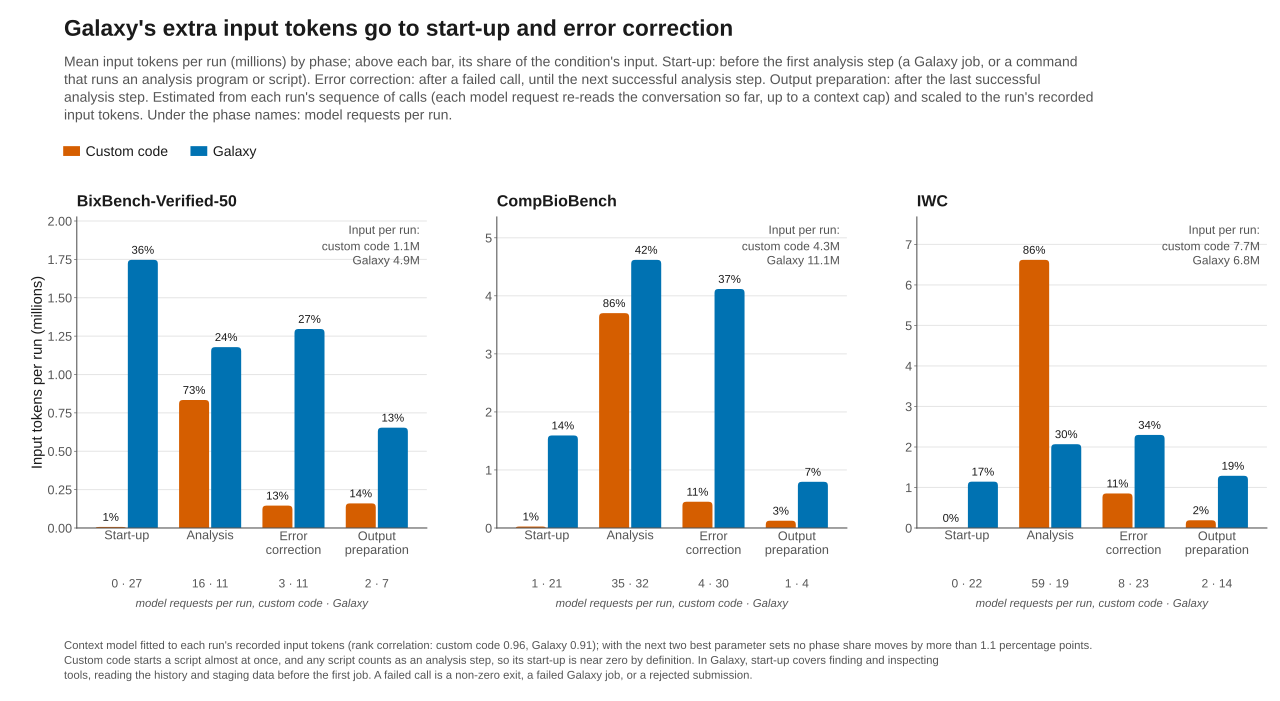

Values plotted in this chart, from the file beside it:
benchmark, env, phase, mean_tokens_m, share, share_alt1, share_alt2, mean_requests, runs_with_phase, runs
BixBench50, galaxy, start-up, 1.747, 0.3583, 0.354, 0.3477, 27.49, 1.0, 600
BixBench50, galaxy, analysis, 1.178, 0.2417, 0.243, 0.2445, 10.96, 0.8167, 600
BixBench50, galaxy, error correction, 1.297, 0.2659, 0.2655, 0.2715, 11.04, 0.8083, 600
BixBench50, galaxy, output preparation, 0.6536, 0.1341, 0.1374, 0.1363, 6.705, 0.93, 600
BixBench50, open_ended_code, start-up, 0.0069, 0.006, 0.0061, 0.0061, 0.4233, 0.1967, 600
BixBench50, open_ended_code, analysis, 0.834, 0.7271, 0.7277, 0.7281, 16.35, 0.9983, 600
BixBench50, open_ended_code, error correction, 0.1458, 0.1271, 0.1271, 0.1272, 2.695, 0.7683, 600
BixBench50, open_ended_code, output preparation, 0.1603, 0.1398, 0.1392, 0.1386, 2.467, 1.0, 600
CompBio, galaxy, start-up, 1.594, 0.1433, 0.1385, 0.1395, 21.37, 1.0, 1187
CompBio, galaxy, analysis, 4.62, 0.4152, 0.4186, 0.4156, 31.67, 0.9537, 1187
CompBio, galaxy, error correction, 4.118, 0.3701, 0.3691, 0.374, 30.4, 0.8492, 1187
CompBio, galaxy, output preparation, 0.7956, 0.0715, 0.0737, 0.0709, 4.324, 0.9722, 1187
CompBio, open_ended_code, start-up, 0.0256, 0.0059, 0.006, 0.006, 1.376, 0.4229, 1199
CompBio, open_ended_code, analysis, 3.702, 0.8599, 0.8601, 0.8602, 35.45, 0.9758, 1199
CompBio, open_ended_code, error correction, 0.4521, 0.105, 0.1053, 0.1056, 4.497, 0.7298, 1199
CompBio, open_ended_code, output preparation, 0.1256, 0.0292, 0.0286, 0.0282, 1.308, 0.9766, 1199
IWC, galaxy, start-up, 1.144, 0.1683, 0.1596, 0.1686, 22.36, 1.0, 120
IWC, galaxy, analysis, 2.068, 0.3042, 0.3061, 0.3041, 19.42, 0.9333, 120
IWC, galaxy, error correction, 2.297, 0.338, 0.3371, 0.3421, 23.46, 0.9833, 120
IWC, galaxy, output preparation, 1.289, 0.1895, 0.1972, 0.1851, 13.62, 0.9917, 120
IWC, open_ended_code, start-up, 0.0017, 0.0002, 0.0002, 0.0002, 0.1, 0.0583, 120
IWC, open_ended_code, analysis, 6.618, 0.8636, 0.8634, 0.8633, 58.88, 1.0, 120
IWC, open_ended_code, error correction, 0.8527, 0.1113, 0.1123, 0.113, 8.0, 0.9333, 120
IWC, open_ended_code, output preparation, 0.1908, 0.0249, 0.0241, 0.0235, 1.608, 1.0, 120
